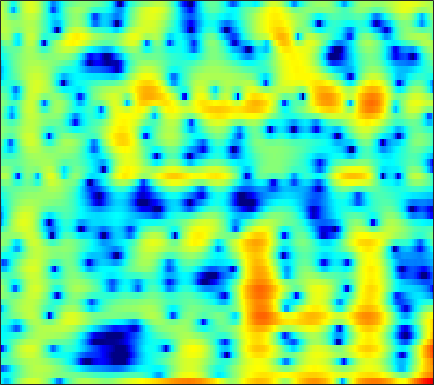

The file beside this chart, header and first rows:
-5.3113, -7.0809, -8.88, -8.4929, -6.9262, -4.5443, -2.479, -1.1858, 0.23356, 1.3567, 2.2307, 2.7454, 3.2606, 3.5927, 3.7271, 3.7584, 3.6157, 3.3916, 2.9299, 2.2604, 1.3557, 0.49238, -0.95498, -2.8424
-6.02, -6.096, -5.921, -5.464, -4.973, -4.181, -3.299, -2.618, -1.726, -0.8851, -0.1243, 0.3833, 0.9652, 1.433, 1.706, 1.968, 2.116, 2.154, 2.114, 1.98, 1.765, 1.56, 1.248, 0.9142
-13.32, -13.25, -11.53, -9.26, -7.662, -5.792, -4.204, -3.171, -1.969, -0.947, -0.08367, 0.4691, 1.088, 1.58, 1.871, 2.159, 2.341, 2.413, 2.428, 2.357, 2.208, 2.049, 1.781, 1.456
-3.243, -3.188, -2.961, -2.58, -2.211, -1.642, -1.027, -0.5576, 0.05395, 0.6193, 1.117, 1.433, 1.772, 2.008, 2.116, 2.165, 2.11, 2.004, 1.783, 1.479, 1.104, 0.7831, 0.3106, -0.2003
-4.594, -4.413, -3.774, -2.84, -2.051, -0.9918, 0.00753, 0.6904, 1.494, 2.161, 2.683, 2.973, 3.222, 3.309, 3.26, 3.035, 2.616, 2.17, 1.397, 0.4217, -0.7327, -1.691, -3.008, -4.198
-17.18, -14.56, -9.482, -5.947, -3.96, -1.87, -0.2324, 0.7676, 1.859, 2.71, 3.347, 3.693, 3.981, 4.074, 4.014, 3.74, 3.221, 2.651, 1.612, 0.2009, -1.676, -3.49, -6.599, -10.48
-5.372, -5.166, -4.639, -3.91, -3.285, -2.406, -1.526, -0.8959, -0.1106, 0.5958, 1.208, 1.6, 2.016, 2.297, 2.418, 2.457, 2.353, 2.182, 1.827, 1.344, 0.7635, 0.2965, -0.3009, -0.7944
-5.775, -5.565, -5.335, -5.128, -4.965, -4.713, -4.376, -4.04, -3.433, -2.676, -1.831, -1.179, -0.352, 0.3692, 0.8216, 1.303, 1.649, 1.829, 1.972, 2.018, 1.991, 1.935, 1.834, 1.717
-6.07, -6.007, -6.279, -6.982, -7.85, -9.575, -11.9, -13.39, -12.56, -9.282, -6.21, -4.357, -2.4, -0.9117, -0.04545, 0.8247, 1.417, 1.713, 1.956, 2.08, 2.142, 2.175, 2.22, 2.283
-3.755, -3.728, -3.906, -4.364, -4.899, -5.827, -6.753, -7.149, -6.703, -5.116, -3.146, -1.786, -0.3191, 0.7482, 1.316, 1.777, 1.914, 1.812, 1.437, 0.8445, 0.1574, -0.3017, -0.6293, -0.4561
-4.543, -3.886, -2.986, -2.176, -1.655, -1.056, -0.5069, -0.1095, 0.4517, 1.045, 1.618, 2.031, 2.487, 2.75, 2.776, 2.554, 2.012, 1.355, 0.05244, -1.953, -5.098, -8.88, -20.74, -14.77
-9.724, -6.982, -4.499, -2.728, -1.699, -0.6147, 0.2224, 0.7493, 1.366, 1.9, 2.293, 2.495, 2.661, 2.696, 2.604, 2.289, 1.753, 1.205, 0.286, -0.8131, -1.984, -2.788, -3.52, -3.663
-2.832, -2.458, -1.855, -1.252, -0.8242, -0.2803, 0.2319, 0.6154, 1.107, 1.56, 1.992, 2.256, 2.492, 2.596, 2.585, 2.431, 2.083, 1.695, 1.035, 0.2574, -0.6351, -1.37, -2.37, -3.272
0.8757, 0.4945, -0.008162, -0.5232, -0.8949, -1.262, -1.326, -1.117, -0.5388, 0.2432, 1.124, 1.76, 2.477, 2.961, 3.173, 3.266, 3.121, 2.851, 2.261, 1.395, 0.2274, -0.8845, -2.796, -5.426
1.466, 0.6403, -0.7489, -2.61, -4.481, -8.022, -12.94, -13.3, -8.05, -3.955, -1.208, 0.2802, 1.771, 2.811, 3.319, 3.68, 3.749, 3.626, 3.208, 2.509, 1.588, 0.7581, -0.5623, -2.071
0.04912, -0.613, -1.633, -2.805, -3.784, -5.102, -5.903, -5.717, -4.483, -2.719, -0.9235, 0.2258, 1.424, 2.29, 2.749, 3.093, 3.143, 3.003, 2.624, 2.045, 1.287, 0.6487, -0.2049, -0.9739
-2.059, -2.37, -2.623, -2.684, -2.572, -2.248, -1.744, -1.268, -0.4748, 0.4051, 1.237, 1.841, 2.537, 3.02, 3.24, 3.348, 3.196, 2.896, 2.277, 1.39, 0.193, -0.8789, -2.442, -4.005
-7.952, -8.84, -8.409, -6.647, -5.15, -3.291, -1.719, -0.7278, 0.4397, 1.504, 2.352, 2.876, 3.457, 3.865, 4.012, 4.019, 3.789, 3.436, 2.672, 1.547, -0.007789, -1.581, -4.483, -8.936
-11.92, -14.3, -13.09, -9.534, -7.245, -4.922, -3.15, -2.024, -0.7388, 0.3092, 1.267, 1.885, 2.538, 3.037, 3.298, 3.446, 3.38, 3.193, 2.722, 2.023, 1.127, 0.3227, -0.8379, -1.897
-4.742, -5.12, -5.38, -5.369, -5.189, -4.852, -4.413, -3.952, -3.088, -2.118, -1.018, -0.1698, 0.8333, 1.615, 2.081, 2.501, 2.677, 2.672, 2.525, 2.209, 1.773, 1.427, 0.9634, 0.5239
-1.229, -1.713, -2.486, -3.467, -4.471, -6.215, -8.454, -10.05, -9.824, -6.726, -3.669, -1.894, -0.02168, 1.312, 1.99, 2.573, 2.838, 2.841, 2.666, 2.315, 1.847, 1.488, 1.028, 0.6556
1.003, 0.678, 0.08253, -0.8026, -1.756, -3.446, -5.595, -7.106, -6.772, -4.348, -1.633, -0.01091, 1.556, 2.633, 3.119, 3.381, 3.282, 2.978, 2.261, 1.293, 0.1112, -0.8859, -2.115, -2.896
-0.009395, 0.229, 0.4595, 0.586, 0.6501, 0.6601, 0.7192, 0.859, 1.154, 1.756, 2.352, 2.779, 3.225, 3.379, 3.319, 2.937, 2.172, 1.363, -0.1133, -2.048, -4.593, -7.123, -11.91, -21.4
-4.043, -2.938, -1.575, -0.3682, 0.4235, 1.334, 2.088, 2.584, 3.118, 3.53, 3.811, 3.893, 3.837, 3.521, 3.08, 2.213, 0.9557, -0.2435, -2.17, -4.574, -7.166, -9.113, -11.35, -12.24
-9.836, -7.157, -4.314, -2.008, -0.6212, 0.9094, 2.12, 2.829, 3.61, 4.088, 4.372, 4.423, 4.246, 3.817, 3.277, 2.27, 0.8627, -0.4975, -2.795, -5.892, -10.17, -15.09, -26.88, -17.42
-11.14, -8.517, -5.585, -3.177, -1.684, -0.02281, 1.311, 2.105, 2.933, 3.519, 3.854, 3.958, 3.877, 3.564, 3.169, 2.41, 1.397, 0.4265, -1.094, -2.879, -4.786, -6.054, -7.132, -7.001
-8.687, -7.154, -5.202, -3.47, -2.313, -0.959, 0.1556, 0.8763, 1.615, 2.186, 2.556, 2.71, 2.785, 2.672, 2.492, 2.111, 1.6, 1.145, 0.4649, -0.2337, -0.8967, -1.317, -1.718, -1.918
-6.597, -5.637, -4.387, -3.224, -2.416, -1.455, -0.623, -0.09924, 0.5154, 0.976, 1.33, 1.515, 1.663, 1.712, 1.682, 1.579, 1.399, 1.25, 1.006, 0.7645, 0.5208, 0.3555, 0.1706, 0.004366
-5.128, -4.402, -3.501, -2.718, -2.18, -1.573, -1.023, -0.6953, -0.2748, 0.06586, 0.3448, 0.526, 0.6754, 0.7881, 0.8281, 0.87, 0.8835, 0.8975, 0.9279, 0.9635, 1.007, 1.028, 1.034, 0.9966
-3.652, -2.979, -2.319, -1.873, -1.674, -1.522, -1.429, -1.329, -1.188, -0.929, -0.6597, -0.4719, -0.3043, -0.2464, -0.2572, -0.3109, -0.2716, -0.1751, 0.1467, 0.5784, 1.061, 1.383, 1.697, 1.881
-0.9168, -0.3998, -0.1546, -0.3415, -0.8099, -1.762, -3.025, -3.767, -4.007, -3.236, -2.075, -1.439, -0.9423, -1.114, -1.631, -2.821, -4.016, -4.154, -2.871, -0.8297, 0.9478, 1.951, 2.848, 3.255
1.958, 2.17, 2.046, 1.305, 0.2981, -1.967, -5.978, -11.49, -15.96, -6.872, -2.916, -1.225, -0.248, -0.3459, -1.2, -3.548, -7.787, -9.905, -5.188, -0.883, 1.848, 3.119, 4.111, 4.345
0.5312, 0.6699, 0.626, 0.2502, -0.196, -1.003, -1.858, -2.314, -2.429, -1.87, -1.119, -0.4774, 0.02395, 0.2631, 0.2277, 0.08302, -0.05912, 0.07341, 0.563, 1.316, 2.038, 2.444, 2.673, 2.499
-1.57, -1.424, -1.387, -1.426, -1.497, -1.561, -1.521, -1.472, -1.203, -0.8664, -0.4216, -0.1189, 0.2755, 0.5791, 0.7606, 0.9356, 1.079, 1.197, 1.33, 1.488, 1.564, 1.595, 1.489, 1.264
-2.705, -2.86, -3.152, -3.382, -3.445, -3.28, -2.847, -2.367, -1.665, -0.9328, -0.2284, 0.2064, 0.7292, 1.111, 1.325, 1.491, 1.584, 1.573, 1.526, 1.407, 1.276, 1.151, 1.004, 0.8338
-2.889, -3.876, -5.534, -7.43, -8.428, -8.123, -6.207, -4.507, -2.526, -0.9218, 0.2906, 1.025, 1.717, 2.17, 2.345, 2.409, 2.262, 2.039, 1.63, 1.116, 0.6201, 0.2853, 0.01763, -0.05398
-1.346, -2.733, -5.362, -9.305, -13.04, -12.18, -7.105, -4.336, -1.601, 0.3027, 1.69, 2.444, 3.134, 3.489, 3.548, 3.361, 2.831, 2.239, 1.095, -0.3742, -2.172, -3.457, -4.541, -4.102
0.5109, -0.1882, -1.11, -1.913, -2.21, -2.099, -1.433, -0.6305, 0.43, 1.495, 2.35, 2.844, 3.294, 3.463, 3.408, 3.03, 2.309, 1.48, -0.09851, -2.392, -5.887, -9.972, -18.17, -11.89
0.6502, 0.2481, -0.2487, -0.6142, -0.7633, -0.7337, -0.4244, -0.0828, 0.538, 1.189, 1.786, 2.168, 2.509, 2.658, 2.61, 2.33, 1.805, 1.211, 0.2412, -0.9621, -2.248, -3.075, -3.802, -3.79
-0.009368, -0.5644, -1.404, -2.136, -2.548, -2.674, -2.241, -1.724, -0.7273, 0.2163, 1.099, 1.632, 2.154, 2.449, 2.503, 2.398, 2.09, 1.744, 1.231, 0.6526, 0.0994, -0.2157, -0.5593, -0.7443
-0.5748, -1.62, -3.613, -6.395, -8.976, -11.07, -8.535, -5.737, -2.871, -0.759, 0.8153, 1.643, 2.436, 2.845, 2.939, 2.812, 2.409, 2.02, 1.405, 0.8444, 0.4865, 0.3311, 0.3512, 0.4325
0.05979, -0.9583, -2.77, -5.245, -7.345, -8.75, -6.894, -4.904, -2.293, -0.2052, 1.302, 2.217, 2.975, 3.318, 3.297, 2.829, 1.877, 0.8352, -0.998, -2.866, -3.674, -3.201, -1.733, -0.3383
0.5292, 0.02658, -0.8423, -1.778, -2.421, -2.937, -2.949, -2.518, -1.494, -0.2244, 1.083, 1.955, 2.802, 3.25, 3.243, 2.724, 1.529, 0.02458, -3.13, -8.32, -12.72, -8.466, -3.81, -1.123
-0.5169, -0.8363, -1.599, -2.769, -3.886, -5.825, -7.938, -8.377, -6.803, -3.804, -1.159, 0.316, 1.891, 2.847, 3.213, 3.29, 2.913, 2.37, 1.462, 0.5768, 0.05705, 0.00483, 0.2171, 0.5045
-2.55, -2.664, -3.132, -4.075, -5.222, -7.514, -10.89, -12.43, -9.398, -5.184, -2.017, -0.2246, 1.514, 2.693, 3.294, 3.747, 3.871, 3.796, 3.535, 3.11, 2.587, 2.177, 1.521, 0.6815
-5.426, -4.886, -4.361, -4.06, -3.98, -3.951, -3.776, -3.43, -2.595, -1.396, -0.06197, 0.8761, 1.942, 2.797, 3.271, 3.681, 3.863, 3.861, 3.667, 3.281, 2.698, 2.105, 1.105, -0.2196
-8.634, -7.148, -5.597, -4.393, -3.638, -2.777, -1.98, -1.424, -0.6219, 0.181, 0.9521, 1.497, 2.152, 2.682, 2.977, 3.242, 3.343, 3.306, 3.106, 2.745, 2.209, 1.665, 0.7451, -0.4102
-9.272, -7.666, -5.918, -4.492, -3.57, -2.505, -1.592, -0.9485, -0.188, 0.4885, 1.084, 1.489, 1.942, 2.283, 2.471, 2.62, 2.646, 2.587, 2.416, 2.125, 1.716, 1.349, 0.7563, 0.04949
-7.417, -6.372, -5.088, -3.936, -3.147, -2.2, -1.389, -0.8121, -0.154, 0.4259, 0.9223, 1.247, 1.582, 1.805, 1.908, 1.953, 1.894, 1.794, 1.619, 1.388, 1.124, 0.9222, 0.6638, 0.3732
-5.722, -4.948, -3.938, -3.048, -2.474, -1.791, -1.17, -0.769, -0.2463, 0.2671, 0.7519, 1.038, 1.329, 1.486, 1.5, 1.357, 1.077, 0.8167, 0.4407, 0.1246, -0.04708, -0.07217, 0.01475, 0.1928
-4.751, -3.713, -2.647, -1.948, -1.653, -1.488, -1.42, -1.345, -0.9808, -0.3647, 0.3805, 0.9054, 1.434, 1.662, 1.577, 1.125, 0.2891, -0.568, -1.906, -3.023, -3.326, -2.926, -1.939, -0.7834
-2.765, -1.413, -0.434, -0.2561, -0.6226, -1.866, -4.088, -5.957, -6.586, -3.911, -1.042, 0.6067, 1.975, 2.564, 2.538, 1.895, 0.4323, -1.393, -5.262, -13.12, -19.68, -9.855, -4.768, -2.094
1.239, 1.65, 1.81, 1.423, 0.719, -0.8686, -3.38, -5.508, -6.355, -3.55, -0.6134, 0.9552, 2.364, 3.023, 3.108, 2.681, 1.666, 0.5502, -1.239, -2.96, -3.927, -3.969, -3.72, -3.594
2.673, 2.574, 2.317, 1.914, 1.516, 0.9092, 0.3948, 0.179, 0.1729, 0.5795, 1.203, 1.673, 2.188, 2.447, 2.434, 2.116, 1.495, 0.8839, -0.1085, -1.236, -2.454, -3.464, -5.026, -7.165
2.797, 2.484, 2.032, 1.57, 1.252, 0.9178, 0.7508, 0.7224, 0.8826, 1.193, 1.571, 1.856, 2.099, 2.185, 2.099, 1.793, 1.258, 0.7099, -0.2106, -1.327, -2.604, -3.682, -5.202, -6.768
2.856, 2.319, 1.455, 0.4792, -0.2181, -0.8807, -1.045, -0.7773, -0.02148, 0.8663, 1.692, 2.189, 2.65, 2.847, 2.822, 2.556, 2.009, 1.405, 0.3669, -0.9165, -2.416, -3.611, -5.199, -6.572
3.068, 2.288, 0.7332, -1.608, -4.119, -8.702, -9.999, -6.465, -2.49, 0.1756, 1.959, 2.876, 3.693, 4.083, 4.138, 3.893, 3.303, 2.635, 1.429, -0.1672, -2.234, -4.17, -7.473, -11.8
2.434, 1.872, 0.698, -1.007, -2.612, -4.674, -5.039, -3.741, -1.391, 0.6259, 2.115, 2.925, 3.618, 3.939, 3.945, 3.661, 3.058, 2.399, 1.228, -0.3036, -2.234, -3.97, -6.746, -9.796
